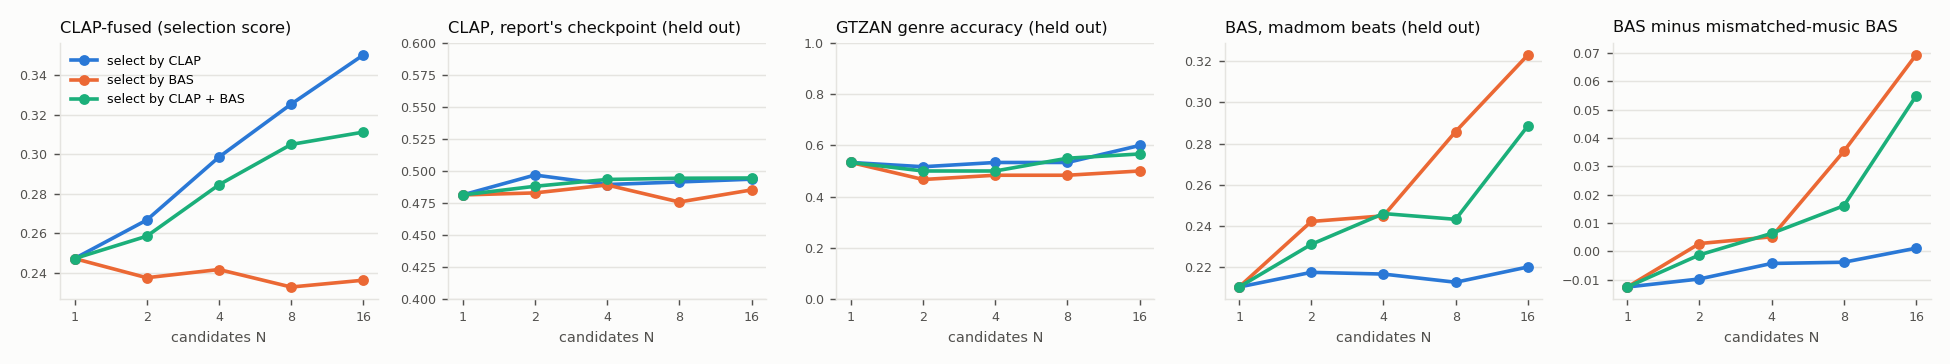

Values plotted in this chart, from the file beside it:
selector, k, clap, clap_sel, gtzan_acc, gtzan_p, bas_beat, bas_onset, hit5_onset, bas_mm, dbas_beat, dbas_mm, style_acc, style_p, pfc, jerk, speed
clap, 1, 0.4812, 0.2473, 0.5333, 0.4985, 0.2261, 0.2112, 0.3119, 0.2105, 0.003002, -0.01255, 0.65, 0.6132, 1.903, 1197, 0.75
clap, 2, 0.4968, 0.2668, 0.5167, 0.4933, 0.2388, 0.2219, 0.3257, 0.2176, 0.009435, -0.0097, 0.6167, 0.5987, 2.047, 1224, 0.7571
clap, 4, 0.4894, 0.2985, 0.5333, 0.5085, 0.2318, 0.222, 0.324, 0.2168, 0.01085, -0.004233, 0.6, 0.5765, 1.721, 1196, 0.739
clap, 8, 0.4914, 0.3253, 0.5333, 0.4982, 0.2456, 0.2189, 0.3142, 0.2128, 0.02868, -0.003802, 0.7, 0.6642, 2.668, 1269, 0.8328
clap, 16, 0.4936, 0.3501, 0.6, 0.5565, 0.225, 0.2134, 0.3135, 0.2202, 0.003846, 0.001141, 0.6833, 0.6654, 2.028, 1298, 0.8254
bas, 1, 0.4812, 0.2473, 0.5333, 0.4985, 0.2261, 0.2112, 0.3119, 0.2105, 0.003002, -0.01255, 0.65, 0.6132, 1.903, 1197, 0.75
bas, 2, 0.4828, 0.2377, 0.4667, 0.4488, 0.2719, 0.2363, 0.3459, 0.2423, 0.0312, 0.002776, 0.7167, 0.6924, 2.064, 1276, 0.8007
bas, 4, 0.489, 0.2418, 0.4833, 0.4504, 0.3078, 0.2444, 0.3559, 0.245, 0.0655, 0.005161, 0.6667, 0.6589, 2.176, 1324, 0.8531
bas, 8, 0.4757, 0.233, 0.4833, 0.4436, 0.3463, 0.2623, 0.3754, 0.2858, 0.09396, 0.0353, 0.6667, 0.6665, 2.244, 1340, 0.908
bas, 16, 0.4852, 0.2364, 0.5, 0.4718, 0.3882, 0.2796, 0.3987, 0.323, 0.1294, 0.06926, 0.75, 0.7262, 1.837, 1282, 0.8538
clap+bas, 1, 0.4812, 0.2473, 0.5333, 0.4985, 0.2261, 0.2112, 0.3119, 0.2105, 0.003002, -0.01255, 0.65, 0.6132, 1.903, 1197, 0.75
clap+bas, 2, 0.488, 0.2586, 0.5, 0.4774, 0.2613, 0.2255, 0.3329, 0.2312, 0.03046, -0.001218, 0.6833, 0.6545, 2.337, 1295, 0.789
clap+bas, 4, 0.4934, 0.2846, 0.5, 0.4836, 0.2733, 0.2345, 0.341, 0.2461, 0.03741, 0.006364, 0.65, 0.6305, 2.439, 1281, 0.8018
clap+bas, 8, 0.4943, 0.3049, 0.55, 0.5051, 0.3001, 0.2325, 0.3372, 0.2433, 0.0733, 0.0161, 0.7333, 0.7132, 2.387, 1351, 0.8647
clap+bas, 16, 0.4945, 0.3112, 0.5667, 0.5198, 0.3379, 0.2616, 0.3698, 0.2886, 0.1021, 0.0548, 0.6833, 0.6818, 1.908, 1331, 0.8726
